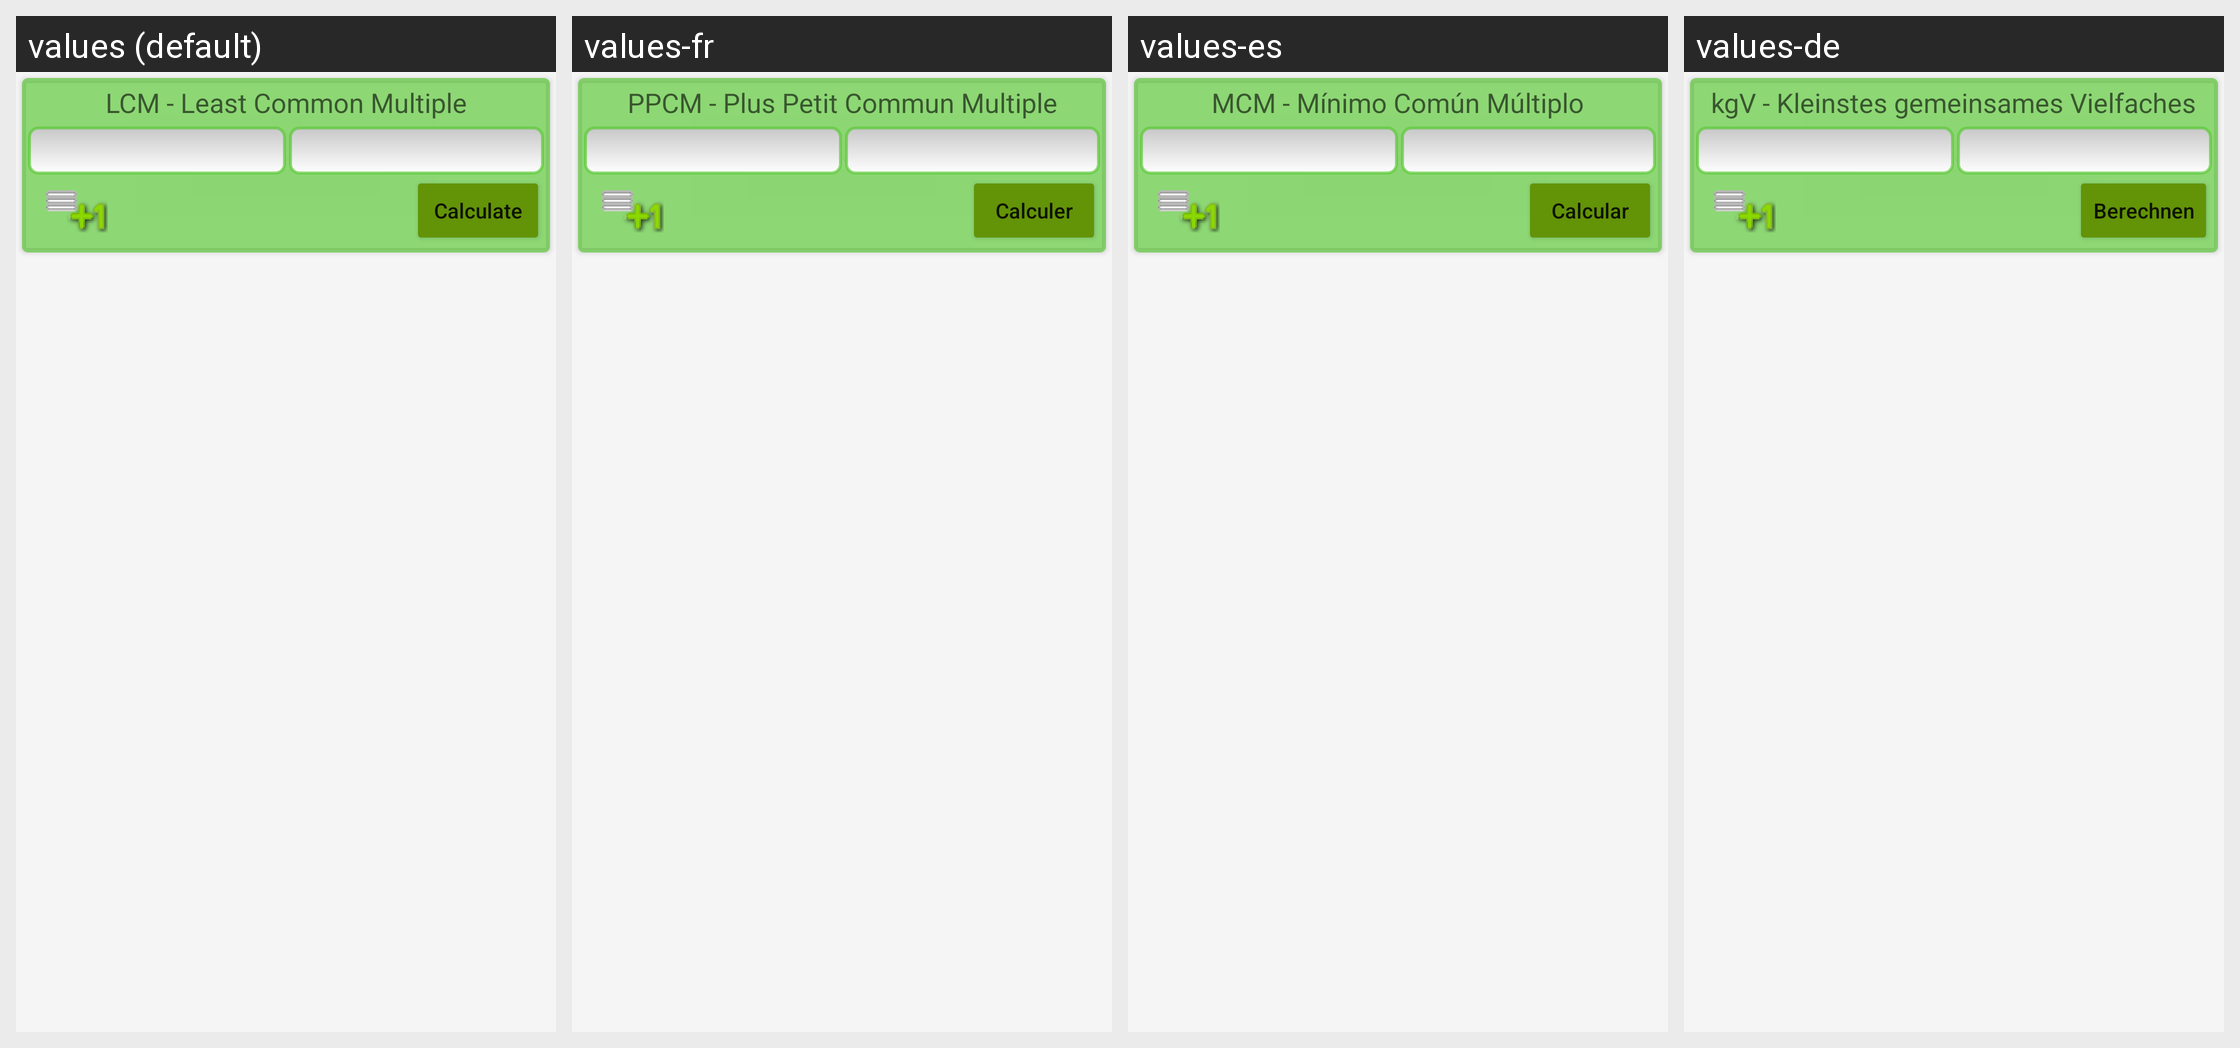

For this localized Android screen grid, give each drawn string resource with its value in every locale shown.
Android screen res/layout/fragment_mmc.xml rendered under 4 locales, left to right: values (default), values-fr, values-es, values-de. Device: Nexus 5 (rendered at 1080×1920; each locale shown at half size, 540×960, under a caption strip naming it); theme AppTheme.
Other locales in the repository, not shown: values-en, values-pt.
Strings drawn on this screen, with the default value and each locale's value (text and hints the layout hard-codes, and strings that could not be matched under every locale, appear in the picture but are not listed):

mmc_title
  values: LCM - Least Common Multiple
  values-fr: PPCM - Plus Petit Commun Multiple
  values-es: MCM - Mínimo Común Múltiplo
  values-de: kgV - Kleinstes gemeinsames Vielfaches

calculate
  values: Calculate
  values-fr: Calculer
  values-es: Calcular
  values-de: Berechnen
